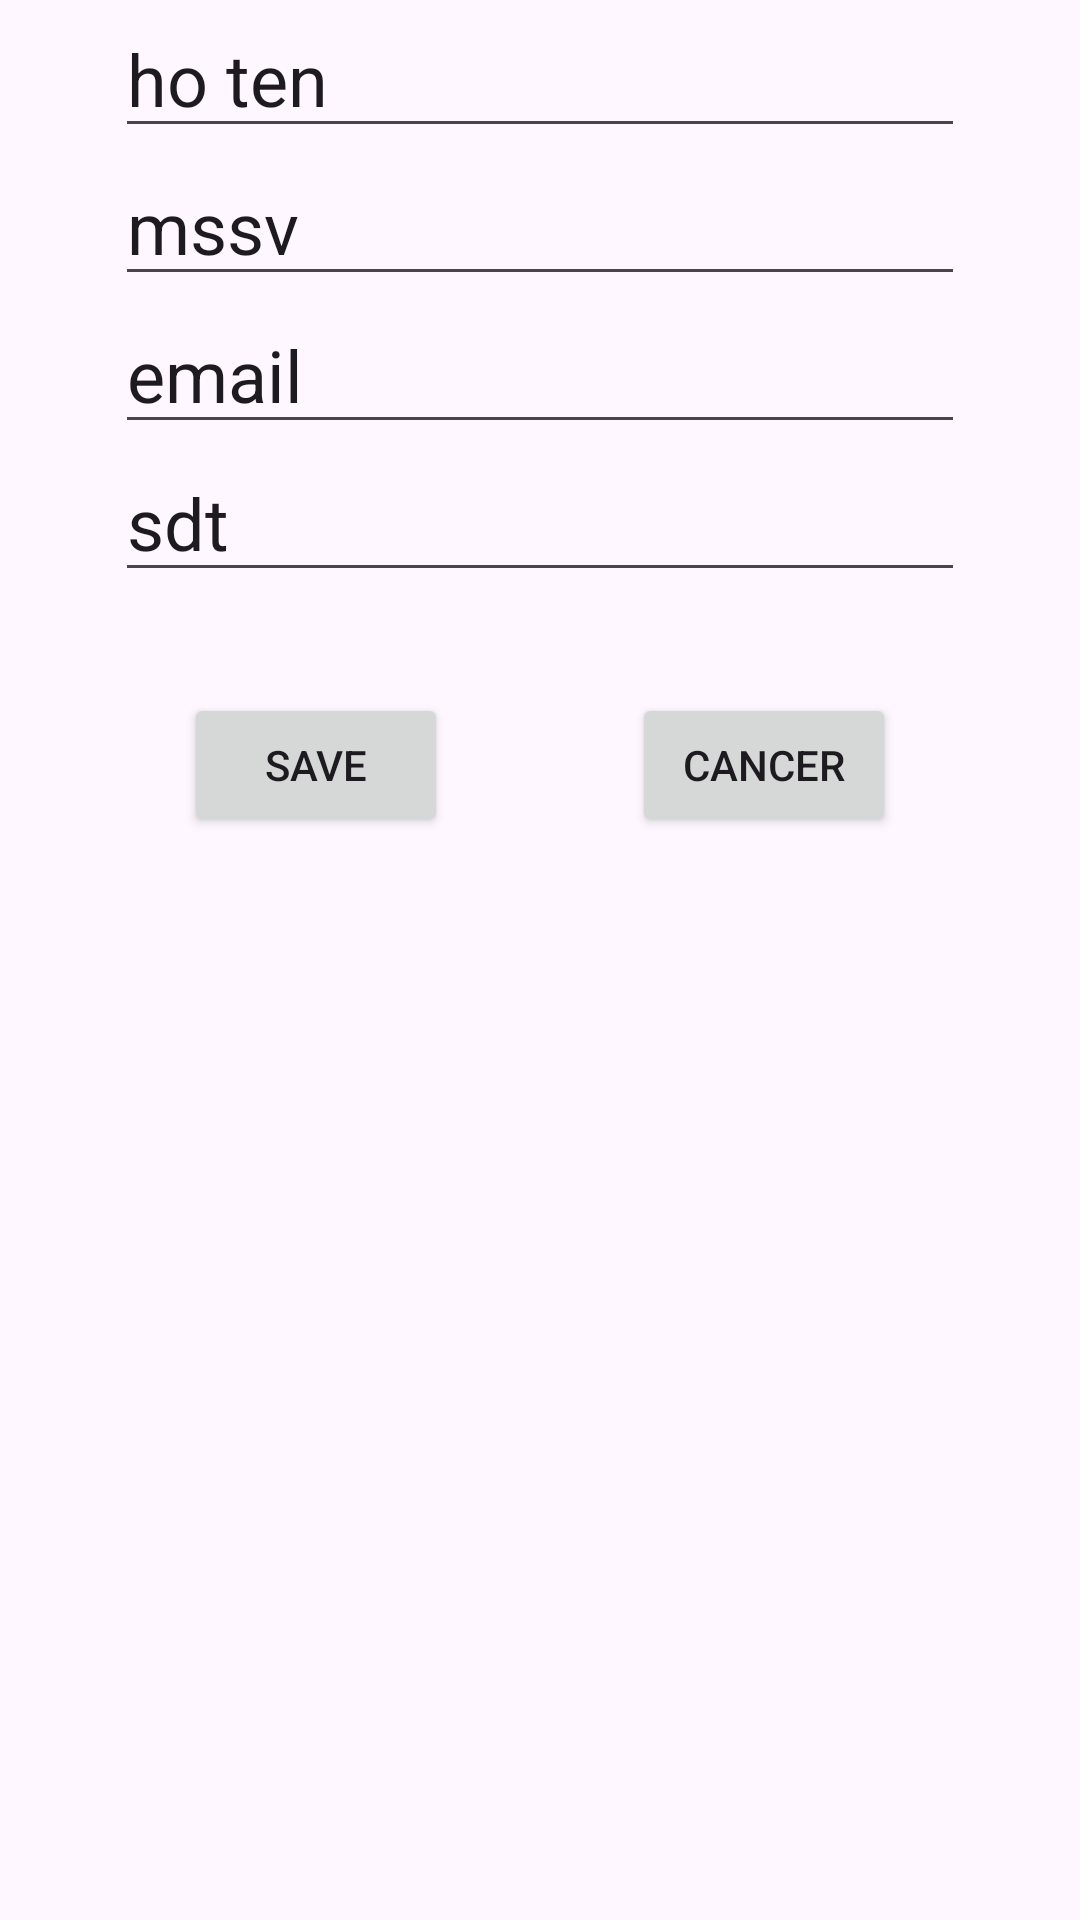

Android layout source for this screen:
<!-- AndroidManifest.xml: application theme Theme.StudyManager -->
<!-- res/layout/fragment_edit_dialog.xml -->
<?xml version="1.0" encoding="utf-8"?>
<androidx.constraintlayout.widget.ConstraintLayout xmlns:android="http://schemas.android.com/apk/res/android"
    xmlns:app="http://schemas.android.com/apk/res-auto"
    xmlns:tools="http://schemas.android.com/tools"
    android:layout_width="match_parent"
    android:layout_height="match_parent"
    tools:context=".EditDialogFragment">

    

    <EditText
        android:id="@+id/hoTenEditText"
        android:layout_width="wrap_content"
        android:layout_height="wrap_content"
        android:ems="10"
        android:inputType="text"
        android:text="ho ten"
        android:textSize="24sp"
        app:layout_constraintEnd_toEndOf="parent"
        app:layout_constraintStart_toStartOf="parent"
        app:layout_constraintTop_toTopOf="parent" />

    <EditText
        android:id="@+id/mSSVText"
        android:layout_width="wrap_content"
        android:layout_height="wrap_content"
        android:ems="10"
        android:inputType="text"
        android:text="mssv"
        android:textSize="24sp"
        app:layout_constraintEnd_toEndOf="parent"
        app:layout_constraintStart_toStartOf="parent"
        app:layout_constraintTop_toBottomOf="@+id/hoTenEditText" />

    <EditText
        android:id="@+id/emailEditText"
        android:layout_width="wrap_content"
        android:layout_height="wrap_content"
        android:ems="10"
        android:inputType="text"
        android:text="email"
        android:textSize="24sp"
        app:layout_constraintEnd_toEndOf="parent"
        app:layout_constraintStart_toStartOf="parent"
        app:layout_constraintTop_toBottomOf="@+id/mSSVText" />

    <EditText
        android:id="@+id/sDTEditText"
        android:layout_width="wrap_content"
        android:layout_height="wrap_content"
        android:ems="10"
        android:inputType="text"
        android:text="sdt"
        android:textSize="24sp"
        app:layout_constraintEnd_toEndOf="parent"
        app:layout_constraintStart_toStartOf="parent"
        app:layout_constraintTop_toBottomOf="@+id/emailEditText" />

    <Button
        android:id="@+id/saveButton"
        android:layout_width="wrap_content"
        android:layout_height="wrap_content"
        android:text="Save"
        app:layout_constraintEnd_toStartOf="@+id/cancerButton"
        app:layout_constraintHorizontal_bias="0.5"
        app:layout_constraintStart_toStartOf="parent"
        app:layout_constraintTop_toTopOf="@+id/guideline2" />

    <Button
        android:id="@+id/cancerButton"
        android:layout_width="wrap_content"
        android:layout_height="wrap_content"
        android:text="Cancer"
        app:layout_constraintEnd_toEndOf="parent"
        app:layout_constraintHorizontal_bias="0.5"
        app:layout_constraintStart_toEndOf="@+id/saveButton"
        app:layout_constraintTop_toTopOf="@+id/guideline2" />

    <androidx.constraintlayout.widget.Guideline
        android:id="@+id/guideline2"
        android:layout_width="wrap_content"
        android:layout_height="wrap_content"
        android:orientation="horizontal"
        app:layout_constraintGuide_begin="231dp" />
</androidx.constraintlayout.widget.ConstraintLayout>
<!-- resources referenced by this layout -->
<resources>
  <style name="Theme.StudyManager" parent="Base.Theme.StudyManager" />
  <style name="Base.Theme.StudyManager" parent="Theme.Material3.DayNight.NoActionBar">
          
          
      </style>
</resources>
